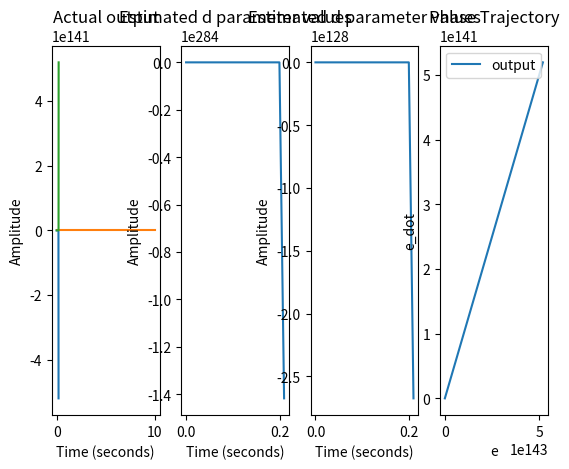

Python code for this plot:
"""
WIP Adaptive Control Simulation (equations were done separately on paper)

x_ddot(t) + k*x(t) = u(t) + d*sin(10*math.pi*t)

k_hat_0 = 90
d_hat_0 = 2

k_actual = 95
d_actual = 4

[redacted]
reference / desired position is a sinusoidal signal (as I've seen it in Slotine's text)

  ref_in(t) = sin(4*t)

  x_ref[k+2] - 2*x_ref[k+1] + x_ref[k] / dt**2 + k*x_ref[k] = ref_in(t) + d*sin(10*math.pi*k)

  x_ref[k+2] = 2*x_ref[k+1] - x_ref[k] + (- k*x_ref[k] + ref_in(t) + d*sin(10*math.pi*k))*dt**2 

"""


from matplotlib.pyplot import *
from typing import List, Any

import math
import matplotlib.pyplot as plt

from numpy import linspace
import numpy as np

def main():

  ########################################
  ###### Defining system parameters ######
  ########################################

  # Time
  t = np.linspace(0, 10, 1002)
  t_curr = t[1]
  t_prev = t[0]


  # Reference signal and output
  ref = np.sin(4*t)
  x_ref = np.zeros(1002)
  x_ref[0] = 0  # arbitrary initial condition
  x_ref[1] = 1  # arbitrary initial condition

  # Simulation signal and output (this could be 'actual' signal and output in a real world system)
  x_sim = np.zeros(1002)
  x_sim[0] = 2  # arbitrary initial condition
  x_sim[1] = 3  # arbitrary initial condition

  # Actual Plant Coefficients. In a real system, we wouldn't 
  # actually know these values, but for the sake of the simulation
  # we are assuming these parameters are known.
  k_actual = 95
  d_actual = 4


  # Estimated starting plant coefficients
  k_est = 90
  d_est = 2
  k_est_init = 90
  d_est_init = 2

  # Lambda and Eta gain values. I gave these arbitrary values of 5 and 5 as a start.
  gain_lambda = 5
  gain_eta = 5

  # Estimated coefficient gain values. Arbitrary values were given as a start.
  gain_K_coeff = 5
  gain_D_coeff = 5

  # Array declarations to store errors, outputs, and inputs for the simulation.
  e_arr             = []
  e_dot_arr         = []
  error_k_param     = []
  error_d_param     = []
  controller_inputs = []
  k_est_values      = []
  d_est_values      = []
  x_d_arr           = []
  x_arr             = []

  e_curr = 0
  e_prev = 0

  x_ref_curr = 0
  x_sim_curr = 0

  integral_k = 0
  integral_d = 0

  print("Hello")
  ################################################
  #### Simulation for adaptive controller ########
  ################################################
  for i in range(1, len(t)-2):
    print("At index ", i)
    # Updating time variables
    t_curr = t[i]
    dt = t_curr - t_prev
    t_prev = t_curr

    # Reference model output. I think this is x_d(t) for the assignment
    x_ref[i+2] = 2*x_ref[i+1] - x_ref[i] + (- k_actual*x_ref[i] + ref[i] + d_actual*np.sin(10*math.pi*i))*dt**2 
    x_d_arr.append(x_ref[i+2])

    curr_k_param_error = k_actual - k_est
    curr_d_param_error = d_actual - d_est

    # Appending estimated parameter values to arrays for plotting
    error_k_param.append(curr_k_param_error)
    error_d_param.append(curr_d_param_error)
    k_est_values.append(k_est)
    d_est_values.append(d_est)

    x_ref_curr = x_ref[i+2]

    e_curr = x_ref_curr - x_sim_curr

    ## Computing for parameters and values that go into the controller equation.
    x_ddot_desired = (x_ref[i+2] - 2*x_ref[i+1] + x_ref[i]) / dt**2
    e_dot = (e_curr - e_prev) / dt
    s = e_dot + gain_lambda*e_curr

    # Debug
    print("Output of s: ", s)

    # Appending system error values to arrays for plotting
    e_arr.append(e_curr)
    e_dot_arr.append(e_dot)

    # Parameter adaptation integrals
    integral_k += s*x_sim_curr*dt
    integral_d += -np.sin(10*math.pi*i)*s*dt

    # Adaptation laws
    k_est = k_est_init + gain_K_coeff*integral_k
    d_est = d_est_init + gain_D_coeff*integral_d

    # For debugging
    print("Output of adaptation law for k_est: ", k_est)
    print("Output of adaptation law for d_est: ", d_est)

    # Equation for adaptive controller
    controller_input = x_ddot_desired + k_est*x_ref[i+2] - d_est*np.sin(10*math.pi*i) + gain_lambda*e_dot + gain_eta*s

    # Output of the simulated system, provided with controller and estimated parameters computed through adaptation laws.
    x_sim[i+2] = 2*x_sim[i+1] - x_sim[i] + (- k_est*x_sim[i] + controller_input + d_est*np.sin(10*math.pi*i))*dt**2
    x_sim_curr = x_sim[i+2]
    x_arr.append(x_sim_curr)


    e_prev = e_curr


  ####### Section for plotting ##############
  # Reference: https://matplotlib.org/stable/gallery/subplots_axes_and_figures/subplots_demo.html
  fig, axes = plt.subplots(1, 4)

  axes[0].plot(t[:999], x_arr, label='output')
  axes[0].plot(t[:999], x_d_arr, label='output')
  axes[0].plot(t[:999], e_arr, label='output')
  axes[0].set_title('Actual output')
  axes[0].set(ylabel='Amplitude', xlabel='Time (seconds)')

  axes[1].plot(t[:999], k_est_values, label='output')
  axes[1].set_title('Estimated d parameter values')
  axes[1].set(ylabel='Amplitude', xlabel='Time (seconds)')

  axes[2].plot(t[:999], d_est_values, label='output')
  axes[2].set_title('Estimated d parameter values')
  axes[2].set(ylabel='Amplitude', xlabel='Time (seconds)')

  axes[3].plot(e_dot_arr, e_arr, label='output')
  axes[3].set_title('Phase Trajectory')
  axes[3].set(ylabel='e_dot', xlabel='e')

  plt.legend()
  plt.show()

if __name__ == "__main__":
  main()